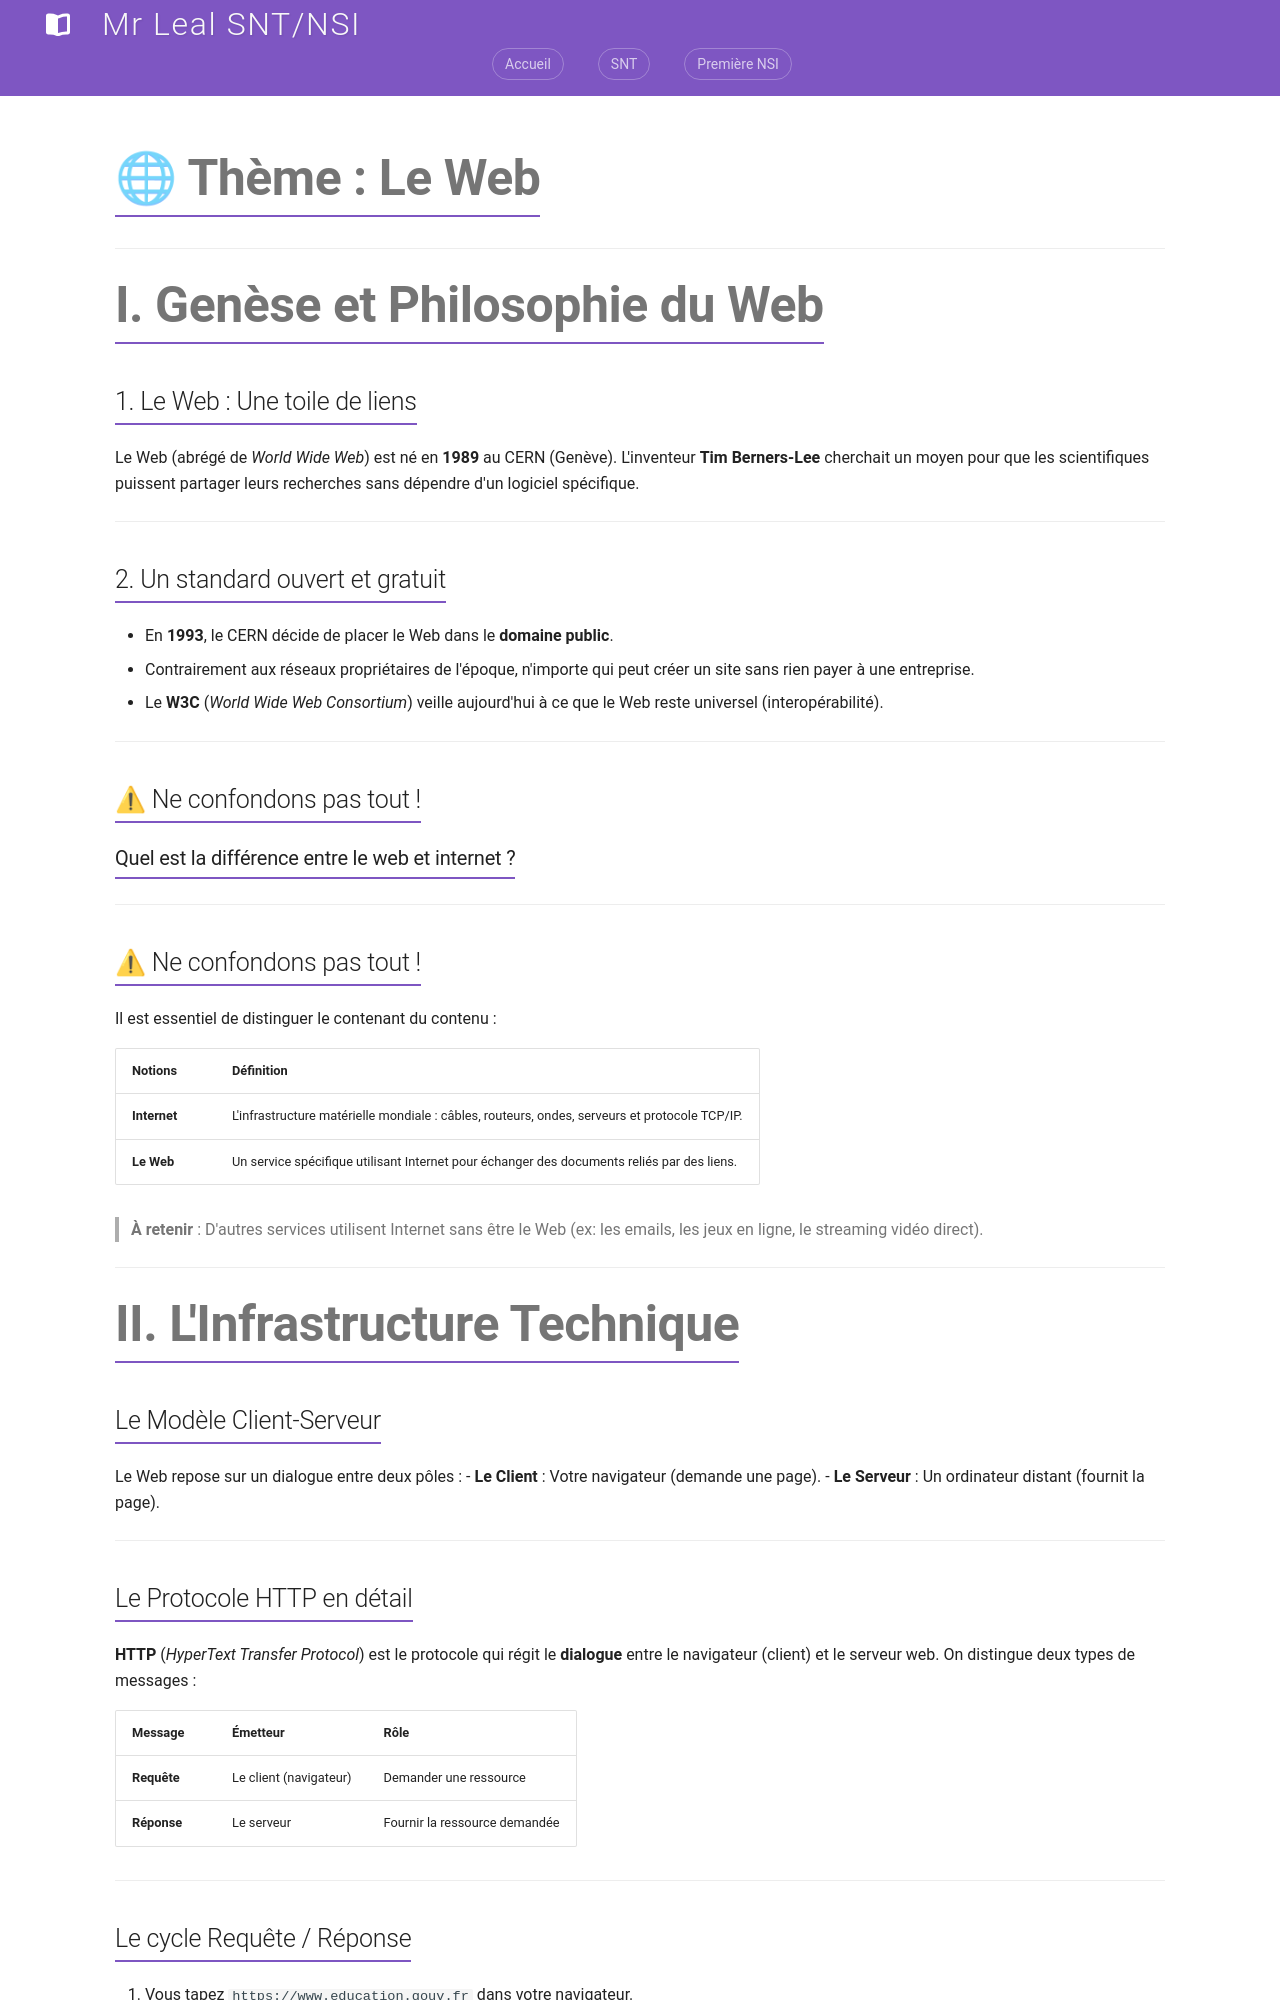

repository: jemangedespatate/projet_mkdocs · page: SNT/Web/cours/diaporama_web/index.html · generator: mkdocs

---
marp: true
theme: default
paginate: true
backgroundColor: #ffffff
header: "SNT — Thème : Le Web 🌐"
style: |
  section {
    font-family: 'Inter', 'Segoe UI', system-ui, -apple-system, sans-serif;
    color: #1a1a1a;
    font-size: 24px;
    padding: 50px;
  }
  h1 {
    color: #2c3e50;
    text-align: center;
    font-size: 2.2em;
    border-bottom: 5px solid #3498db;
    padding-bottom: 15px;
    margin-bottom: 30px;
  }
  h2 {
    color: #2980b9;
    font-size: 1.6em;
    border-left: 12px solid #2980b9;
    padding-left: 20px;
    margin-top: 40px;
  }
  ul {
    margin-top: 20px;
  }
  li {
    margin-bottom: 10px;
  }
  .highlight {
    background-color: #f1f8ff;
    padding: 20px;
    border-radius: 12px;
    border: 1px solid #3498db;
    font-weight: bold;
    color: #2980b9;
    font-family: 'Courier New', Courier, monospace;
    font-size: 1.1em;
  }
  .activity {
    background-color: #fff9db;
    padding: 30px;
    border: 3px solid #fab005;
    border-radius: 15px;
    margin-top: 40px;
  }
  .activity-title {
    color: #e67e22;
    font-weight: bold;
    font-size: 1.5em;
    text-transform: uppercase;
    display: block;
    border-bottom: 2px solid #e67e22;
    margin-bottom: 15px;
  }
  .code-frame {
    background: #2d3436;
    color: #dfe6e9;
    padding: 20px;
    border-radius: 10px;
    font-family: 'Fira Code', 'Consolas', monospace;
    font-size: 0.85em;
    line-height: 1.5;
  }
  .time-badge {
    float: right;
    background: #3498db;
    color: white;
    padding: 5px 12px;
    border-radius: 20px;
    font-size: 0.7em;
    font-weight: bold;
  }
---

# 🌐 Thème : Le Web

---

# I. Genèse et Philosophie du Web

## 1. Le Web : Une toile de liens
Le Web (abrégé de *World Wide Web*) est né en **1989** au CERN (Genève). 
L'inventeur **Tim Berners-Lee** cherchait un moyen pour que les scientifiques puissent partager leurs recherches sans dépendre d'un logiciel spécifique.

---
